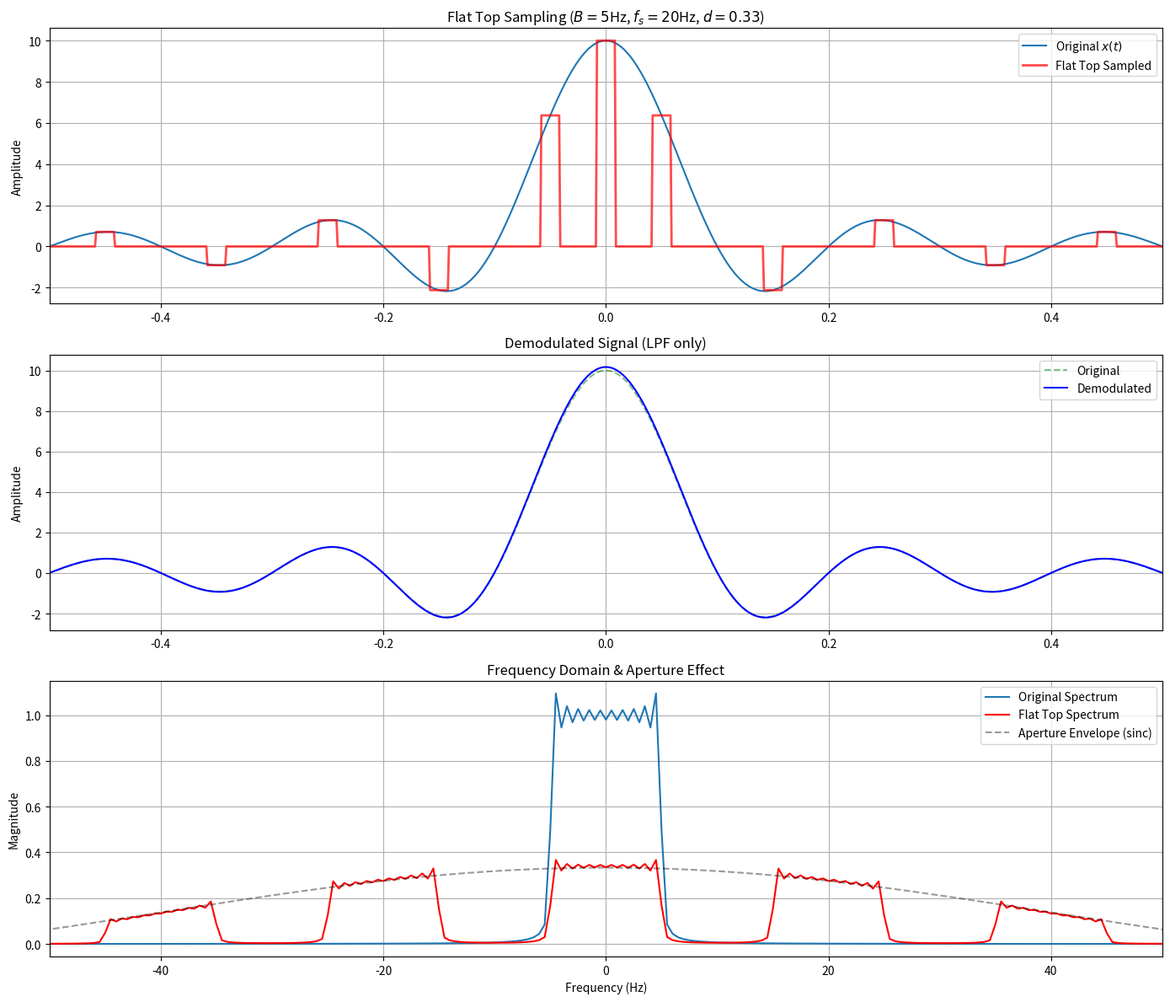

Generate this figure with matplotlib: (Note: this script raises an exception after producing the figure.)
# Flat Top Sampling Simulation
# Demonstrates "Sample and Hold" and the Aperture Effect

import numpy as np
import matplotlib.pyplot as plt

# Parameters
B = 5       # Bandwidth (Hz)
fs = 20     # Sampling Frequency (Hz)
d = 1/3     # Duty Cycle
tau = d / fs # Pulse Width (seconds)

# Simulation Parameters
f_sim = 1000       # Simulation sampling rate
T_duration = 2.0   # Duration
t = np.linspace(-T_duration/2, T_duration/2, int(f_sim * T_duration), endpoint=False)

# 1. Analog Signal (Baseband Rectangular Spectrum -> Sinc in time)
x_t = 2 * B * np.sinc(2 * B * t)

# 2. Flat Top Sampling
# Logic: Sample x(t) at n*Ts, hold for tau.
# x_flat(t) = sum( x(nTs) * rect((t - nTs)/tau) )

Ts = 1/fs
x_flat = np.zeros_like(t)

# Iterate through sample points
# Sample indices range based on time array
start_n = int(np.ceil(t[0] / Ts))
end_n = int(np.floor(t[-1] / Ts))

for n in range(start_n, end_n + 1):
    t_sample = n * Ts
    # Sample value
    # We need to interpolate x(t) at t_sample because t might not hit exactly simulation grid
    # Or just evaluate analytical function
    sample_val = 2 * B * np.sinc(2 * B * t_sample)
    
    # Pulse generation: rect((t - t_sample)/tau) centered at t_sample_center?
    # Flat top usually implies starting at sample instant or centered?
    # Usually "sample at nTs" -> pulse exists at [nTs - tau/2, nTs + tau/2] or [nTs, nTs+tau].
    # To align with Natural Sampling previous example, let's center it.
    
    mask = np.abs(t - t_sample) <= tau/2
    x_flat[mask] = sample_val

# 3. Demodulation (LPF)
# Aperture Effect Correction (Equalizer) is theoretically needed: H_eq(f) = 1/sinc(f*tau)
# But for simple LPF we just filter.
f_cutoff = 10
freqs_full = np.fft.fftfreq(len(t), 1/f_sim)
H_f = np.zeros_like(freqs_full)
H_f[np.abs(freqs_full) <= f_cutoff] = 1

X_flat_f = np.fft.fft(x_flat)
X_demod_f = X_flat_f * H_f
x_demod = np.fft.ifft(X_demod_f)
x_demod = np.real(x_demod)

# Scaling:
# Flat top pulses have energy dependent on tau.
# DC component approx: (1/Ts) * Integral(pulse) * x(t) ...
# Spectrum X_s(f) = f_s * sum( X(f - n fs) ) * H_pulse(f)
# H_pulse(0) = tau.
# So SCaling is f_s * tau = f_s * (d/f_s) = d.
# So we divide by d to normalize (same as natural sampling).
x_demod_scaled = x_demod / d

# 4. Frequency Domain Analysis
X_f = np.fft.fftshift(np.fft.fft(x_t)) * (1/f_sim)
X_flat_spectrum = np.fft.fftshift(np.fft.fft(x_flat)) * (1/f_sim)
X_demod_spectrum = np.fft.fftshift(np.fft.fft(x_demod_scaled)) * (1/f_sim)

freqs = np.fft.fftshift(freqs_full)

# 5. Plotting
plt.figure(figsize=(14, 12))

# Time Domain
plt.subplot(3, 1, 1)
plt.plot(t, x_t, label='Original $x(t)$', linewidth=1.5)
plt.plot(t, x_flat, 'r', label='Flat Top Sampled', linewidth=2, alpha=0.7)
plt.title(f'Flat Top Sampling ($B={B}$Hz, $f_s={fs}$Hz, $d={d:.2f}$)')
plt.ylabel('Amplitude')
plt.legend()
plt.grid(True)
plt.xlim(-0.5, 0.5)

# Demodulation
plt.subplot(3, 1, 2)
plt.plot(t, x_t, 'g--', label='Original', alpha=0.5)
plt.plot(t, x_demod_scaled, 'b', label='Demodulated')
plt.title('Demodulated Signal (LPF only)')
plt.ylabel('Amplitude')
plt.legend()
plt.grid(True)
plt.xlim(-0.5, 0.5)

# Frequency Domain - Aperture Effect
plt.subplot(3, 1, 3)
plt.plot(freqs, np.abs(X_f), label='Original Spectrum')
plt.plot(freqs, np.abs(X_flat_spectrum), 'r', label='Flat Top Spectrum')
# Overlay Sinc Envelope for Aperture Effect visualization
# Envelope H(f) = tau * sinc(f*tau) * fs ? 
# Peaks follow sinc(f*tau).
envelope = d * np.abs(np.sinc(freqs * tau)) # Normalized to match DC=d
plt.plot(freqs, envelope, 'k--', alpha=0.4, label='Aperture Envelope (sinc)')

plt.title('Frequency Domain & Aperture Effect')
plt.xlabel('Frequency (Hz)')
plt.ylabel('Magnitude')
plt.xlim(-50, 50)
plt.legend()
plt.grid(True)

plt.tight_layout()
plt.savefig('../Output_Plots/Flat_Top_Sampling_Output.png')
print("Graph saved to Output_Plots/Flat_Top_Sampling_Output.png")
try:
    plt.show()
except:
    pass
